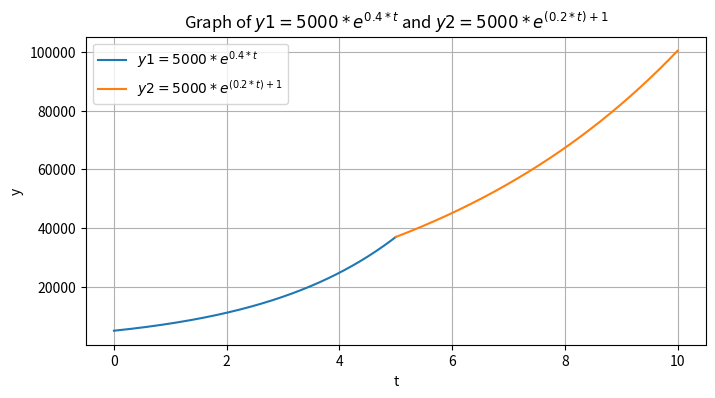

Source code (Python):
import numpy as np
import matplotlib.pyplot as plt

t1 = np.linspace(0, 5, 400)  # 400 points from 0 to 1
t2 = np.linspace(5, 10, 400)  # 400 points from 1 to 2
y1 = 5000*np.exp(0.4*t1)  # Compute e^{t} for each t
y2 = 5000*np.exp((0.2*t2)+1)

plt.figure(figsize=(8, 4))
plt.plot(t1, y1, label='$y1 = 5000*e^{0.4*t}$')
plt.plot(t2, y2, label='$y2 = 5000*e^{(0.2*t)+1}$')

# Adding title and labels
plt.title('Graph of $y1 = 5000*e^{0.4*t}$ and $y2 = 5000*e^{(0.2*t)+1}$')
plt.xlabel('t')
plt.ylabel('y')

# Add a grid and legend
plt.grid(True)
plt.legend()

# Show the plot
plt.show()